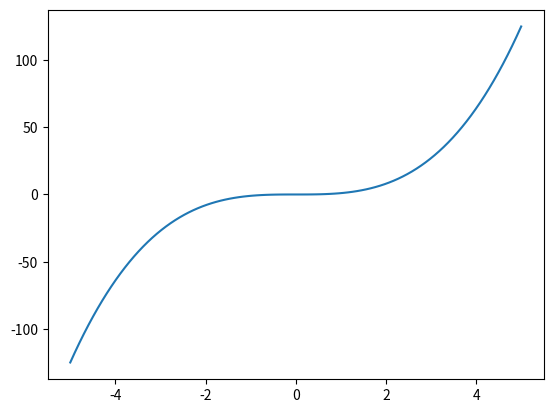

Python code for this plot:
import numpy as np
import matplotlib.pyplot as plt

x = np.linspace(-5, 5, 100)
y = x **3

fig = plt.figure()
plt.plot(x,y)
fig.savefig('cubic.png')
fig.savefig('cubic.jpg') 


